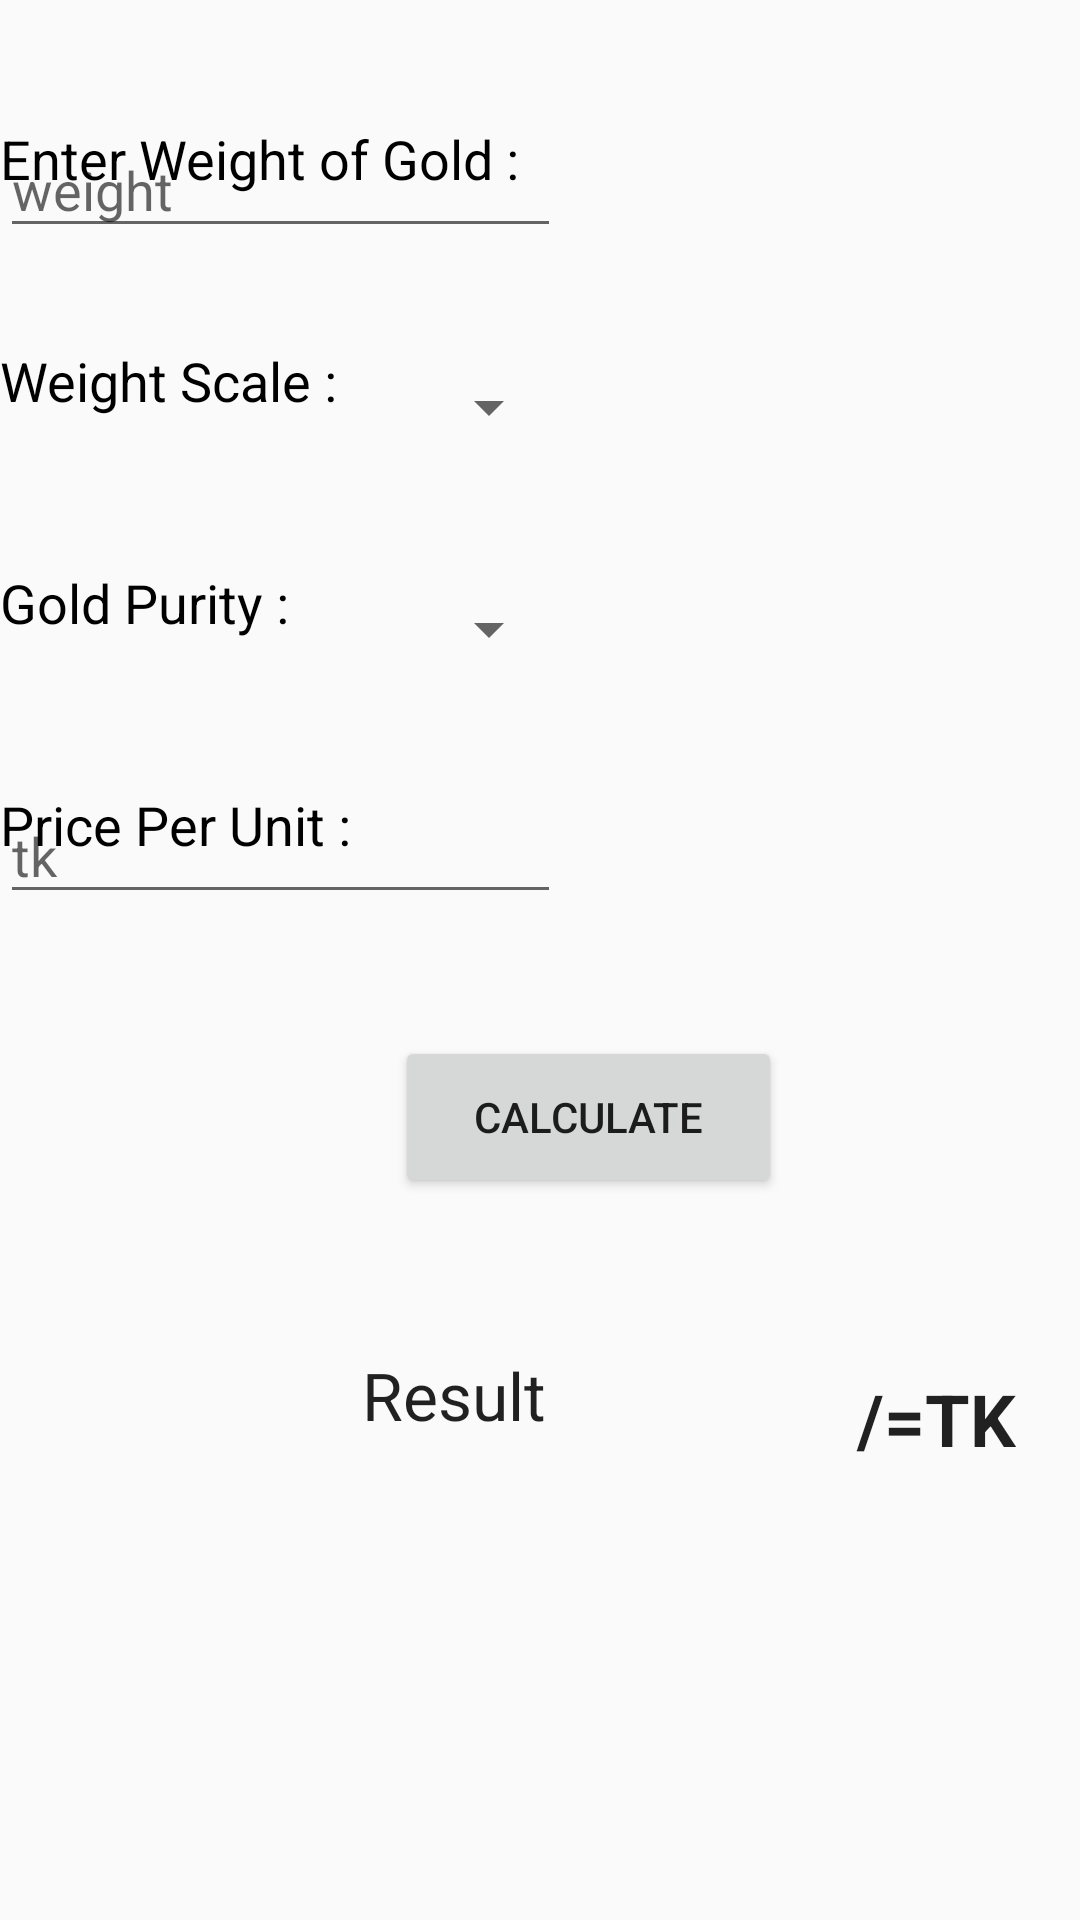

Android layout source for this screen:
<!-- AndroidManifest.xml: application theme AppTheme -->
<!-- res/layout/activity_main.xml -->
<?xml version="1.0" encoding="utf-8"?>
<android.support.constraint.ConstraintLayout xmlns:android="http://schemas.android.com/apk/res/android"
    xmlns:app="http://schemas.android.com/apk/res-auto"
    xmlns:tools="http://schemas.android.com/tools"
    android:layout_width="match_parent"
    android:layout_height="match_parent"
    tools:context="com.android.degoldpricecalculator.com.ananna.degoldpricecalculator.MainActivity"
    tools:layout_editor_absoluteY="81dp">

    <Button
        android:id="@+id/btnCalculate"
        android:layout_width="129dp"
        android:layout_height="54dp"
        android:layout_marginBottom="50dp"
        android:layout_marginEnd="125dp"
        android:layout_marginStart="157dp"
        android:layout_marginTop="40dp"
        android:text="Calculate"
        android:visibility="visible"
        app:layout_constraintBottom_toTopOf="@+id/tvResult"
        app:layout_constraintEnd_toEndOf="parent"
        app:layout_constraintStart_toStartOf="parent"
        app:layout_constraintTop_toBottomOf="@+id/textView5" />

    <Spinner
        android:id="@+id/spn_karat"
        android:layout_width="187dp"
        android:layout_height="42dp"
        android:layout_marginBottom="16dp"
        android:layout_marginEnd="9dp"
        android:layout_marginStart="16dp"
        android:layout_marginTop="16dp"
        app:layout_constraintBottom_toTopOf="@+id/etPricepergram"
        app:layout_constraintEnd_toEndOf="parent"
        app:layout_constraintStart_toEndOf="@+id/textView"
        app:layout_constraintTop_toBottomOf="@+id/spn_weightUnit" />

    <EditText
        android:id="@+id/etWeight"
        android:layout_width="187dp"
        android:layout_height="42dp"
        android:layout_marginBottom="16dp"
        android:layout_marginEnd="9dp"
        android:layout_marginStart="16dp"
        android:layout_marginTop="45dp"
        android:ems="10"
        android:hint="weight"
        android:inputType="numberDecimal"
        app:layout_constraintBottom_toTopOf="@+id/spn_weightUnit"
        app:layout_constraintEnd_toEndOf="parent"
        app:layout_constraintStart_toEndOf="@+id/textView3"
        app:layout_constraintTop_toTopOf="parent" />

    <TextView
        android:id="@+id/textView"
        android:layout_width="182dp"
        android:layout_height="42dp"
        android:layout_marginBottom="16dp"
        android:layout_marginEnd="16dp"
        android:layout_marginLeft="16dp"
        android:layout_marginTop="16dp"
        android:text="Gold Purity :"
        android:textAppearance="@style/TextAppearance.AppCompat.Medium"
        android:textColor="@android:color/black"
        app:layout_constraintBottom_toTopOf="@+id/textView5"
        app:layout_constraintEnd_toStartOf="@+id/spn_karat"
        app:layout_constraintLeft_toLeftOf="parent"
        app:layout_constraintTop_toBottomOf="@+id/textView2" />

    <TextView
        android:id="@+id/textView2"
        android:layout_width="182dp"
        android:layout_height="42dp"
        android:layout_marginBottom="16dp"
        android:layout_marginEnd="16dp"
        android:layout_marginLeft="16dp"
        android:layout_marginTop="16dp"
        android:text="Weight Scale :"
        android:textAppearance="@style/TextAppearance.AppCompat.Medium"
        android:textColor="@android:color/black"
        app:layout_constraintBottom_toTopOf="@+id/textView"
        app:layout_constraintEnd_toStartOf="@+id/spn_weightUnit"
        app:layout_constraintLeft_toLeftOf="parent"
        app:layout_constraintTop_toBottomOf="@+id/textView3" />

    <Spinner
        android:id="@+id/spn_weightUnit"
        android:layout_width="187dp"
        android:layout_height="42dp"
        android:layout_marginBottom="16dp"
        android:layout_marginEnd="9dp"
        android:layout_marginStart="16dp"
        android:layout_marginTop="16dp"
        app:layout_constraintBottom_toTopOf="@+id/spn_karat"
        app:layout_constraintEnd_toEndOf="parent"
        app:layout_constraintStart_toEndOf="@+id/textView2"
        app:layout_constraintTop_toBottomOf="@+id/etWeight" />

    <TextView
        android:id="@+id/textView3"
        android:layout_width="182dp"
        android:layout_height="42dp"
        android:layout_marginBottom="16dp"
        android:layout_marginEnd="16dp"
        android:layout_marginLeft="16dp"
        android:layout_marginTop="45dp"
        android:text="Enter Weight of Gold :"
        android:textAppearance="@style/TextAppearance.AppCompat.Medium"
        android:textColor="@android:color/black"
        app:layout_constraintBottom_toTopOf="@+id/textView2"
        app:layout_constraintEnd_toStartOf="@+id/etWeight"
        app:layout_constraintLeft_toLeftOf="parent"
        app:layout_constraintTop_toTopOf="parent" />

    <TextView
        android:id="@+id/tvResult"
        android:layout_width="wrap_content"
        android:layout_height="51dp"
        android:layout_marginBottom="137dp"
        android:layout_marginEnd="36dp"
        android:layout_marginStart="23dp"
        android:layout_marginTop="144dp"
        android:ems="10"
        android:inputType="textPersonName"
        android:text="Result"
        android:textAlignment="center"
        android:textAppearance="@style/TextAppearance.AppCompat.Large"
        android:visibility="visible"
        app:layout_constraintBottom_toBottomOf="parent"
        app:layout_constraintEnd_toStartOf="@+id/textView4"
        app:layout_constraintStart_toStartOf="parent"
        app:layout_constraintTop_toBottomOf="@+id/textView5" />

    <TextView
        android:id="@+id/textView4"
        android:layout_width="75dp"
        android:layout_height="42dp"
        android:layout_marginBottom="137dp"
        android:layout_marginRight="28dp"
        android:layout_marginTop="152dp"
        android:text=" /=TK"
        android:textAppearance="@style/TextAppearance.AppCompat.Large"
        android:textSize="24sp"
        android:textStyle="bold"
        android:visibility="visible"
        app:layout_constraintBottom_toBottomOf="parent"
        app:layout_constraintRight_toRightOf="parent"
        app:layout_constraintStart_toEndOf="@+id/tvResult"
        app:layout_constraintTop_toBottomOf="@+id/etPricepergram"
        app:layout_constraintVertical_bias="0.0" />

    <TextView
        android:id="@+id/textView5"
        android:layout_width="182dp"
        android:layout_height="42dp"
        android:layout_marginBottom="340dp"
        android:layout_marginLeft="16dp"
        android:layout_marginTop="16dp"
        android:text="Price Per Unit :"
        android:textAppearance="@style/TextAppearance.AppCompat.Medium"
        android:textColor="@android:color/black"
        app:layout_constraintBottom_toBottomOf="parent"
        app:layout_constraintEnd_toStartOf="@+id/etPricepergram"
        app:layout_constraintLeft_toLeftOf="parent"
        app:layout_constraintTop_toBottomOf="@+id/textView" />

    <EditText
        android:id="@+id/etPricepergram"
        android:layout_width="187dp"
        android:layout_height="42dp"
        android:layout_marginBottom="340dp"
        android:layout_marginEnd="9dp"
        android:layout_marginStart="16dp"
        android:layout_marginTop="16dp"
        android:ems="10"
        android:hint="tk"
        android:inputType="numberDecimal"
        app:layout_constraintBottom_toBottomOf="parent"
        app:layout_constraintEnd_toEndOf="parent"
        app:layout_constraintStart_toEndOf="@+id/textView5"
        app:layout_constraintTop_toBottomOf="@+id/spn_karat" />

</android.support.constraint.ConstraintLayout>
<!-- resources referenced by this layout -->
<resources>
  <style name="AppTheme" parent="Theme.AppCompat.Light.DarkActionBar">
          
          <item name="colorPrimary">@color/colorPrimary</item>
          <item name="colorPrimaryDark">@color/colorPrimaryDark</item>
          <item name="colorAccent">@color/colorAccent</item>
      </style>
  <color name="colorPrimary">#FFC107</color>
  <color name="colorPrimaryDark">#FFA000</color>
  <color name="colorAccent">#fb8c00</color>
</resources>
